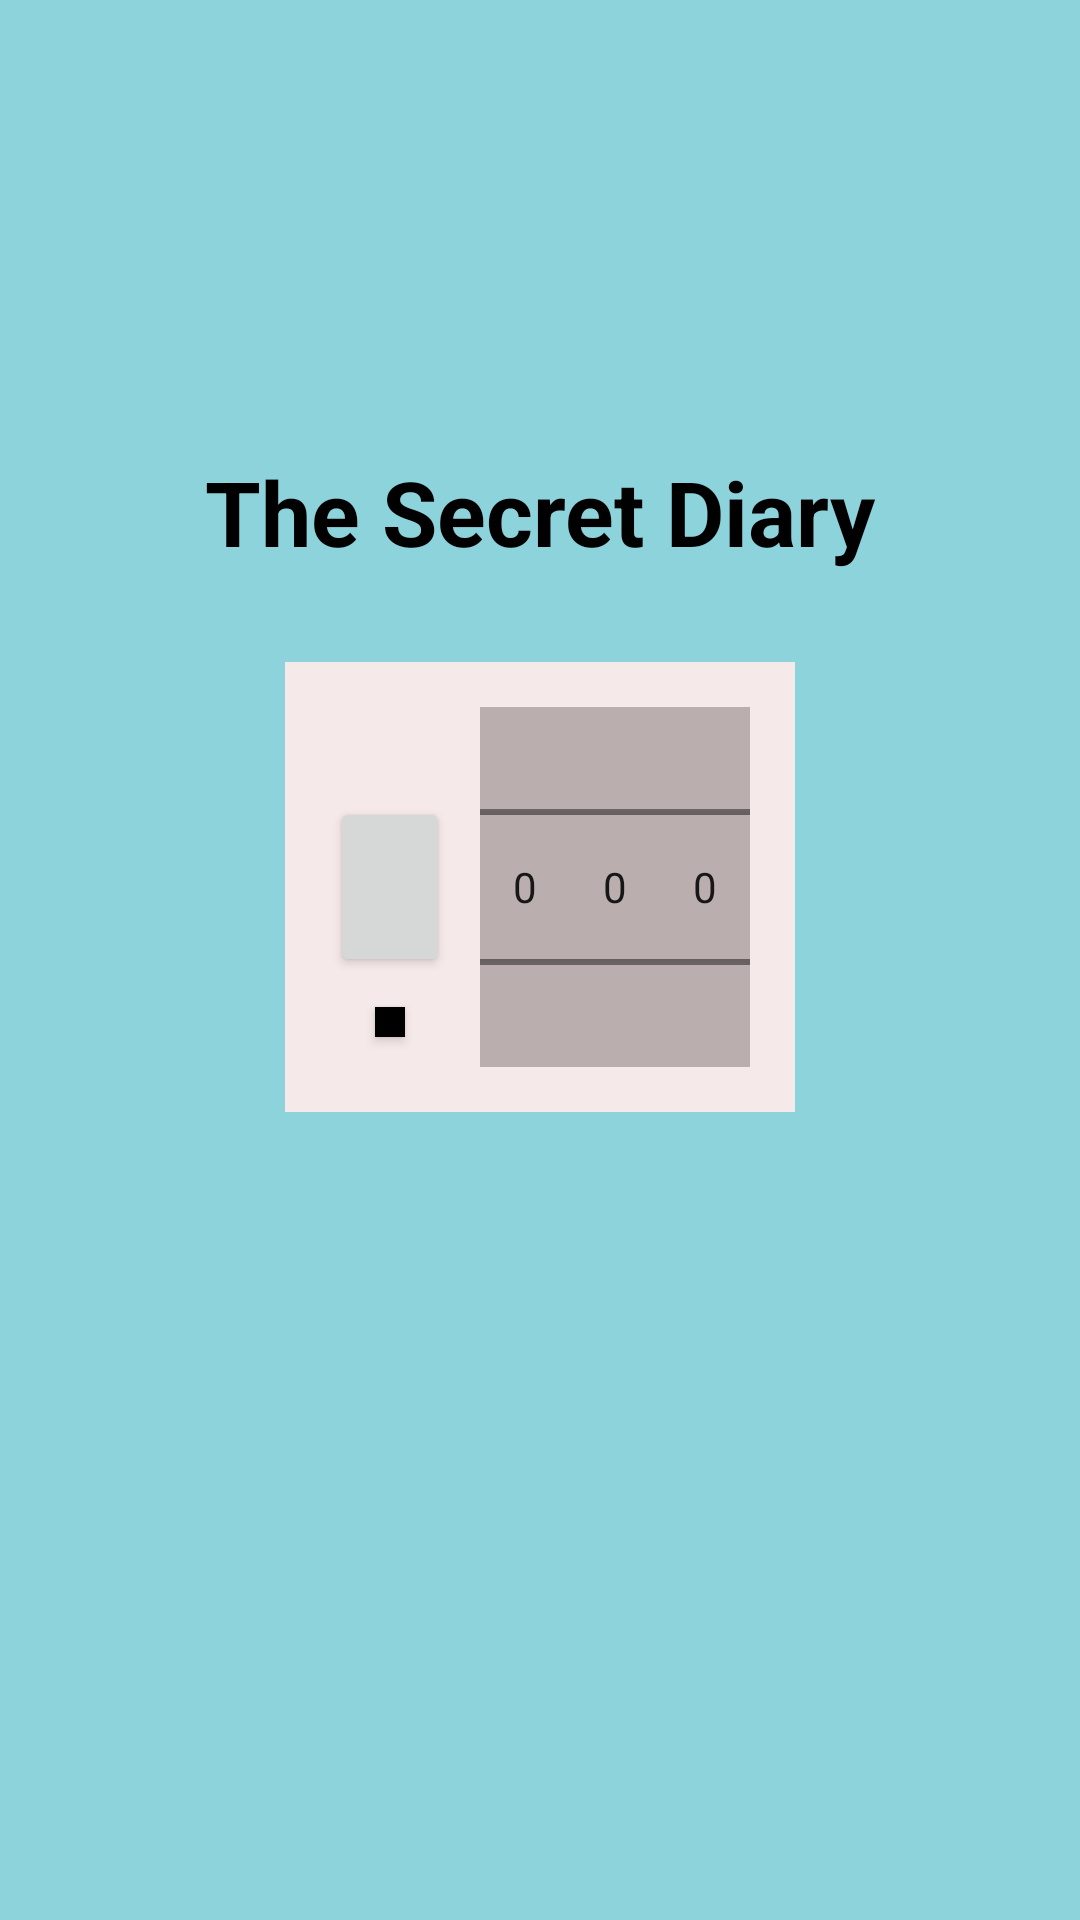

Android layout source for this screen:
<!-- AndroidManifest.xml: application theme Theme.Secreat_diary -->
<!-- res/layout/activity_main.xml -->
<?xml version="1.0" encoding="utf-8"?>
<androidx.constraintlayout.widget.ConstraintLayout xmlns:android="http://schemas.android.com/apk/res/android"
    xmlns:app="http://schemas.android.com/apk/res-auto"
    xmlns:tools="http://schemas.android.com/tools"
    android:background="#8DD3DC"
    android:layout_width="match_parent"
    android:layout_height="match_parent"
    tools:context=".MainActivity">

    <TextView
        android:id="@+id/passwordLayout"
        android:layout_width="wrap_content"
        android:layout_height="wrap_content"
        android:text="The Secret Diary"
        android:textColor="@color/black"
        android:textSize="30sp"
        android:textStyle="bold"
        android:layout_marginBottom="30dp"
        app:layout_constraintEnd_toEndOf="parent"
        app:layout_constraintStart_toStartOf="parent"
        app:layout_constraintBottom_toTopOf="@id/constraintLayout"
        />

    <androidx.constraintlayout.widget.ConstraintLayout
        android:id="@+id/constraintLayout"
        android:layout_width="wrap_content"
        android:layout_height="wrap_content"
        android:background="#F6E9E9"
        android:padding="15dp"
        app:layout_constraintBottom_toBottomOf="parent"
        app:layout_constraintEnd_toEndOf="parent"
        app:layout_constraintStart_toStartOf="parent"
        app:layout_constraintTop_toTopOf="parent"
        app:layout_constraintVertical_bias="0.45">


        <androidx.appcompat.widget.AppCompatButton
            android:id="@+id/changeButton"
            android:layout_width="10dp"
            android:layout_height="10dp"
            android:layout_marginTop="10dp"
            android:background="@color/black"
            app:layout_constraintEnd_toEndOf="@id/openButton"
            app:layout_constraintStart_toStartOf="@id/openButton"
            app:layout_constraintTop_toBottomOf="@id/openButton" />

        <androidx.appcompat.widget.AppCompatButton
            android:id="@+id/openButton"
            android:layout_width="40dp"
            android:layout_height="60dp"
            android:layout_marginEnd="10dp"
            app:layout_constraintBottom_toBottomOf="@id/numberPicker1"
            app:layout_constraintEnd_toStartOf="@id/numberPicker1"
            app:layout_constraintStart_toStartOf="parent"
            app:layout_constraintTop_toTopOf="@id/numberPicker1" />

        <NumberPicker
            android:id="@+id/numberPicker1"
            android:layout_width="30dp"
            android:layout_height="120dp"
            android:background="#BAAEAE"
            app:layout_constraintBottom_toBottomOf="parent"
            app:layout_constraintEnd_toStartOf="@id/numberPicker2"
            app:layout_constraintHorizontal_chainStyle="packed"
            app:layout_constraintStart_toEndOf="@id/openButton"
            app:layout_constraintTop_toTopOf="parent">

        </NumberPicker>

        <NumberPicker
            android:id="@+id/numberPicker2"
            android:layout_width="30dp"
            android:layout_height="120dp"
            android:background="#BAAEAE"
            app:layout_constraintEnd_toStartOf="@id/numberPicker3"
            app:layout_constraintStart_toEndOf="@id/numberPicker1"
            app:layout_constraintTop_toTopOf="@id/numberPicker1">

        </NumberPicker>

        <NumberPicker
            android:id="@+id/numberPicker3"
            android:layout_width="30dp"
            android:layout_height="120dp"
            android:background="#BAAEAE"
            app:layout_constraintEnd_toEndOf="parent"
            app:layout_constraintStart_toEndOf="@id/numberPicker2"
            app:layout_constraintTop_toTopOf="@id/numberPicker1">

        </NumberPicker>

    </androidx.constraintlayout.widget.ConstraintLayout>
</androidx.constraintlayout.widget.ConstraintLayout>
<!-- resources referenced by this layout -->
<resources>
  <style name="Theme.Secreat_diary" parent="Theme.MaterialComponents.DayNight.DarkActionBar">
          
          <item name="colorPrimary">@color/purple_500</item>
          <item name="colorPrimaryVariant">@color/purple_700</item>
          <item name="colorOnPrimary">@color/white</item>
          
          <item name="colorSecondary">@color/teal_200</item>
          <item name="colorSecondaryVariant">@color/teal_700</item>
          <item name="colorOnSecondary">@color/black</item>
          
          <item name="android:statusBarColor" tools:targetApi="l">?attr/colorPrimaryVariant</item>
          
      </style>
  <!-- not gathered from this repository: default colours our renderer supplied (Android Studio template values) -->
  <color name="purple_500">#FF6200EE</color>
  <color name="purple_700">#FF3700B3</color>
  <color name="teal_200">#FF03DAC5</color>
  <color name="teal_700">#FF018786</color>
  <color name="black">#FF000000</color>
  <color name="white">#FFFFFFFF</color>
</resources>
